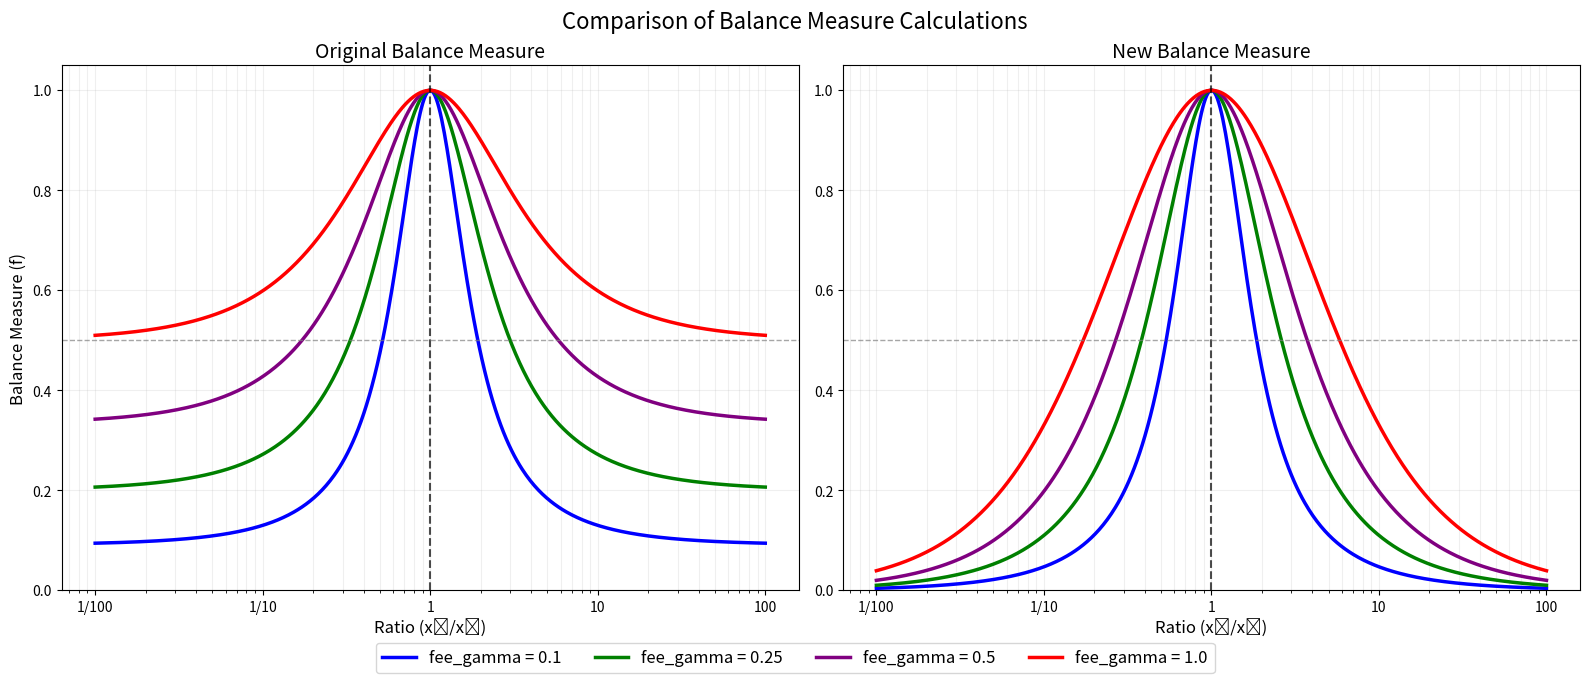

Source code (Python): (Note: this script raises an exception after producing the figure.)
import numpy as np
import matplotlib.pyplot as plt


def calculate_balance_measure(x0, x1, fee_gamma, mode="old"):
    """Calculate the balance measure f based on the contract implementation"""
    N = 2
    sum_x = x0 + x1
    if sum_x == 0:
        return 0

    # Calculate the balance term - this matches the contract implementation
    balance_term = (N**N * x0 * x1) / (sum_x**2)
    if mode == "old":
        f = fee_gamma / (fee_gamma + 1 - balance_term)
    elif mode == "new":
        f = fee_gamma * balance_term / (fee_gamma * balance_term + 1 - balance_term)
    return f


def create_balance_measure_plot(fee_gammas, mode="old"):
    """Create a plot for a specific mode (old or new)"""
    # Create logarithmically spaced ratios for x-axis (x₀/x₁)
    ratios = np.logspace(-2, 2, 500)  # Ratio from 1/100 to 100

    # Fixed total amount
    total = 100

    # Colors for the plots
    colors = ["blue", "green", "purple", "red"]

    # Create a figure
    fig, ax = plt.subplots(figsize=(8, 6))

    # Calculate and plot balance measures for each fee_gamma
    for i, fee_gamma in enumerate(fee_gammas):
        balance_measures = []
        for ratio in ratios:
            # Calculate x0 and x1 from ratio and total
            x1 = total / (1 + ratio)
            x0 = total - x1

            # Calculate balance measure
            balance_measures.append(calculate_balance_measure(x0, x1, fee_gamma, mode))

        # Plot the balance measure
        ax.plot(
            ratios,
            balance_measures,
            color=colors[i],
            linewidth=2.5,
            label=f"fee_gamma = {fee_gamma}",
        )

    # Set logarithmic scale for x-axis
    ax.set_xscale("log")

    # Set y-axis limits
    ax.set_ylim(0, 1.05)

    # Add labels
    ax.set_xlabel("Ratio (x₀/x₁)", fontsize=12)
    ax.set_ylabel("Balance Measure (f)", fontsize=12)

    # Add title based on mode
    title = "Original Balance Measure" if mode == "old" else "New Balance Measure"
    ax.set_title(title, fontsize=14)

    # Add vertical line at ratio = 1 (balanced pool)
    ax.axvline(
        x=1, color="black", linestyle="--", linewidth=1.5, alpha=0.7, label="Balanced (x₀/x₁ = 1)"
    )

    # Add horizontal line at balance measure = 0.5
    ax.axhline(y=0.5, color="gray", linestyle="--", linewidth=1, alpha=0.7, label="f = 0.5")

    # Add grid
    ax.grid(True, which="both", ls="-", alpha=0.2)

    # Add custom x-axis tick labels
    ax.set_xticks([0.01, 0.1, 1, 10, 100])
    ax.set_xticklabels(["1/100", "1/10", "1", "10", "100"])

    # Add legend
    ax.legend(fontsize=10, loc="lower center")

    return fig, ax


def plot_side_by_side_comparison():
    """Create a side-by-side comparison of old and new balance measure calculations"""
    # Fee gamma values to compare
    fee_gammas = [0.1, 0.25, 0.5, 1.0]

    # Create a figure with two subplots side by side
    fig, (ax1, ax2) = plt.subplots(1, 2, figsize=(16, 7))

    # Colors for the plots
    colors = ["blue", "green", "purple", "red"]

    # Create logarithmically spaced ratios for x-axis (x₀/x₁)
    ratios = np.logspace(-2, 2, 500)  # Ratio from 1/100 to 100

    # Fixed total amount
    total = 100

    # Process both modes
    for mode_idx, mode in enumerate(["old", "new"]):
        ax = ax1 if mode_idx == 0 else ax2

        # Calculate and plot balance measures for each fee_gamma
        for i, fee_gamma in enumerate(fee_gammas):
            balance_measures = []
            for ratio in ratios:
                # Calculate x0 and x1 from ratio and total
                x1 = total / (1 + ratio)
                x0 = total - x1

                # Calculate balance measure
                balance_measures.append(calculate_balance_measure(x0, x1, fee_gamma, mode))

            # Plot the balance measure
            ax.plot(
                ratios,
                balance_measures,
                color=colors[i],
                linewidth=2.5,
                label=f"fee_gamma = {fee_gamma}",
            )

        # Set logarithmic scale for x-axis
        ax.set_xscale("log")

        # Set y-axis limits
        ax.set_ylim(0, 1.05)

        # Add labels
        ax.set_xlabel("Ratio (x₀/x₁)", fontsize=12)
        if mode_idx == 0:
            ax.set_ylabel("Balance Measure (f)", fontsize=12)

        # Add title based on mode
        title = "Original Balance Measure" if mode == "old" else "New Balance Measure"
        ax.set_title(title, fontsize=14)

        # Add vertical line at ratio = 1 (balanced pool)
        ax.axvline(x=1, color="black", linestyle="--", linewidth=1.5, alpha=0.7)

        # Add horizontal line at balance measure = 0.5
        ax.axhline(y=0.5, color="gray", linestyle="--", linewidth=1, alpha=0.7)

        # Add grid
        ax.grid(True, which="both", ls="-", alpha=0.2)

        # Add custom x-axis tick labels
        ax.set_xticks([0.01, 0.1, 1, 10, 100])
        ax.set_xticklabels(["1/100", "1/10", "1", "10", "100"])

    # Add a single legend for the entire figure
    handles, labels = ax1.get_legend_handles_labels()
    handles = handles[:4]  # Just keep the fee_gamma labels, not the lines
    fig.legend(
        handles,
        [f"fee_gamma = {g}" for g in fee_gammas],
        loc="lower center",
        ncol=4,
        fontsize=12,
        bbox_to_anchor=(0.5, 0.02),
    )

    # Add a common title
    fig.suptitle("Comparison of Balance Measure Calculations", fontsize=16)

    plt.tight_layout()
    plt.subplots_adjust(bottom=0.15, top=0.9)  # Make room for the legend and title

    return fig


# Run the plots
if __name__ == "__main__":
    fig = plot_side_by_side_comparison()
    plt.show()

import boa

sc = """

@external
def foo(a: uint256, b: uint256, c: uint256) -> uint256:
    res: uint256 = a
    # res += b - c
    res = res + b - c
    return res
    
"""

sc = boa.loads(sc)

res = sc.foo(100, 20, 30)
print(res)

